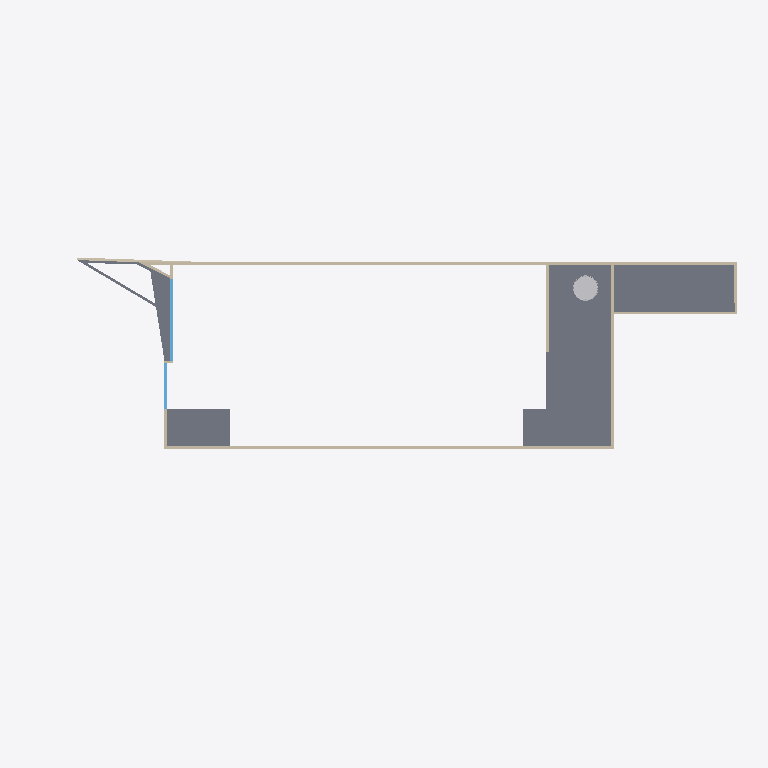
Plan cut of the same IFC building model at storey 'PAVIMENTO 01' (level 3.00 m, cut at 4.40 m), seen from above with north up, elements coloured by IFC class (only those large enough to see are counted): 12 walls (beige), 4 slabs (grey), 2 windows (light blue), 1 other element (light grey). Cut surfaces are drawn darker.
Extent 41.6 m × 17.3 m × 9.4 m (x, y, z). Storeys (8): BALDRAME at -0.60 m; TÉRREO OSSO at -0.08 m; TÉRREO at 0.00 m; PAVIMENTO 01 at 3.00 m; FORRO AMBIENTES at 3.00 m; MARQUISE at 5.00 m; LAJE at 6.00 m; COBERTURA at 7.00 m. Elements (115): 30 IfcWallStandardCase, 20 IfcSlab, 17 IfcFlowTerminal, 14 IfcDoor, 14 IfcWindow, 8 IfcFlowFitting, 3 IfcBuildingElementProxy, 3 IfcWall, 2 IfcFlowSegment, 2 IfcFurnishingElement, 2 IfcRoof.

HEADER;
FILE_DESCRIPTION(('ViewDefinition [CoordinationView_V2.0]','RevitIdentifiers [ContentGUID: c34b9d4e-3a14-4f0f-b306-b2bfc83e6f7d, VersionGUID: fda0024e-e817-49b7-9bae-cfb3967934cf, NumberOfSaves: 4]','CoordinateReference [CoordinateBase: Coordenadas compartilhadas]'),'2;1');
FILE_NAME('ARQ.ifc','2026-08-25T16:50:03-03:00',(''),(''),'ODA SDAI 25.12','Autodesk - Revit 26.4.20.9 (PTB) - 26.4.20.9','');
FILE_SCHEMA(('IFC2X3'));
ENDSEC;
DATA;
#18=IFCPROJECT('33IvrEEXHF3xC6ihytmP2D',#6,'0001',$,$,'Nome do projeto','Status do projeto',(#13),#136603);
#56=IFCSITE('33IvrEEXHF3xC6ihytmP2F',#6,'Default',$,$,#55,$,$,.ELEMENT.,(-15,-52,0,-120620),(-47,-55,0,-114440),0.0,$,$);
#22=IFCBUILDING('33IvrEEXHF3xC6ihytmP2C',#6,'',$,$,#21,$,'',.ELEMENT.,$,$,#19);
#26=IFCBUILDINGSTOREY('26EUt5zDD5Cg1EwYc$RkvV',#6,'BALDRAME',$,$,#25,$,'BALDRAME',.ELEMENT.,-0.6000000000000011);
#30=IFCBUILDINGSTOREY('3pV2bBJx5DohrUD0kArEbj',#6,'TÉRREO OSSO',$,$,#29,$,'TÉRREO OSSO',.ELEMENT.,-0.08000000000000008);
#33=IFCBUILDINGSTOREY('2Rf9oBhgHEyeL1DTvmhMgK',#6,'TÉRREO',$,$,#32,$,'TÉRREO',.ELEMENT.,0.0);
#37=IFCBUILDINGSTOREY('1yo6o7lxT1lBKrNNo769PA',#6,'PAVIMENTO 01',$,$,#36,$,'PAVIMENTO 01',.ELEMENT.,2.9999999999999996);
#41=IFCBUILDINGSTOREY('26EUt5zDD5Cg1EwYc$Rkkp',#6,'FORRO AMBIENTES',$,$,#40,$,'FORRO AMBIENTES',.ELEMENT.,2.9999999999999996);
#45=IFCBUILDINGSTOREY('2vFLUc3cD8Ivn2dPDmlX5w',#6,'MARQUISE',$,$,#44,$,'MARQUISE',.ELEMENT.,4.999999999999999);
#49=IFCBUILDINGSTOREY('26EUt5zDD5Cg1EwYc$RkZw',#6,'LAJE',$,$,#48,$,'LAJE',.ELEMENT.,5.999999999999999);
#53=IFCBUILDINGSTOREY('26EUt5zDD5Cg1EwYc$Rkxs',#6,'COBERTURA',$,$,#52,$,'COBERTURA',.ELEMENT.,6.999999999999999);
#81128=IFCSLAB('26EUt5zDD5Cg1EwYc$Rkij',#6,'Piso:10cm - Concreto:5701507',$,$,#81102,#81116,'5701507',.FLOOR.);
#81182=IFCSLAB('26EUt5zDD5Cg1EwYc$RnUW',#6,'Piso:10cm - Concreto:5702414',$,$,#81169,#81181,'5702414',.FLOOR.);
#81129=IFCSLAB('3DBbx62bxtKY_2a4qcx7Di',#6,'Piso:10cm - Concreto:5701507:2',$,$,#81125,#81124,'5701507',.FLOOR.);
#870=IFCWALL('1aeeJlhjjBIOJzFVuPeOax',#6,'Parede básica:15cm - Interna:5667544',$,$,#811,#815,'5667544');
#82019=IFCSLAB('2lss8Qljv75ewgmPHODDv3',#6,'Piso:17cm - Concreto 2:5714998',$,$,#81992,#82018,'5714998',.FLOOR.);
#777=IFCWALLSTANDARDCASE('1aeeJlhjjBIOJzFVuPeOar',#6,'Parede básica:15cm - Interna:5667542',$,$,#765,#769,'5667542');
#800=IFCWALLSTANDARDCASE('1aeeJlhjjBIOJzFVuPeOaq',#6,'Parede básica:15cm - Interna:5667543',$,$,#788,#792,'5667543');
#112737=IFCFLOWTERMINAL('1_kMbxxtr8owJ$Ro607dIR',#6,'Caixa d_água de polietileno 1000 a 5000 Litros - Fortlev:1500 L:5736255',$,$,#112736,#112733,'5736255');
#951=IFCWALLSTANDARDCASE('1aeeJlhjjBIOJzFVuPeOaN',#6,'Parede básica:15cm - Interna:5667572',$,$,#939,#943,'5667572');
#82121=IFCWINDOW('2lss8Qljv75ewgmPHODDpe',#6,'Janela:Paineis (4x1) 1.80X4,8:5715613',$,$,#136561,#82117,'5715613',1.8,4.800000000000001);
#81484=IFCWALLSTANDARDCASE('2vFLUc3cD8Ivn2dPDmlZTi',#6,'Parede básica:15cm - Interna:5713346',$,$,#81465,#81469,'5713346');
#78464=IFCWALL('26EUt5zDD5Cg1EwYc$Rj9l',#6,'Parede básica:10cm - Drywall:5686977',$,$,#78365,#78369,'5686977');
#82194=IFCWINDOW('2lss8Qljv75ewgmPHODDs3',#6,'Janela:Paineis (4x1) 2,70X4,8:5715958',$,$,#136591,#82190,'5715958',4.799999999999998,2.7000000000000015);
#134677=IFCWALLSTANDARDCASE('24dT89rcfEk9W7gF05F1IV',#6,'Parede básica:15cm - Interna:5753629',$,$,#134662,#134666,'5753629');
#81430=IFCWALL('2vFLUc3cD8Ivn2dPDmlZy0',#6,'Parede básica:15cm - Interna:5711278',$,$,#81370,#81374,'5711278');
#81333=IFCWALLSTANDARDCASE('2vFLUc3cD8Ivn2dPDmlZxo',#6,'Parede básica:15cm - Interna:5710940',$,$,#81317,#81321,'5710940');
#81359=IFCWALLSTANDARDCASE('2vFLUc3cD8Ivn2dPDmlZu_',#6,'Parede básica:15cm - Interna:5710992',$,$,#81344,#81348,'5710992');
#81159=IFCWALLSTANDARDCASE('26EUt5zDD5Cg1EwYc$RnPo',#6,'Parede básica:10cm - Drywall:5702364',$,$,#81147,#81151,'5702364');
#81244=IFCWALLSTANDARDCASE('2vFLUc3cD8Ivn2dPDmlZaE',#6,'Parede básica:15cm - Interna:5710752',$,$,#81232,#81236,'5710752');
ENDSEC;
